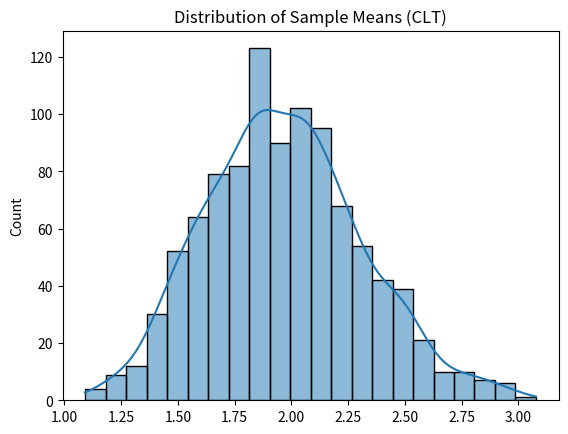

Write the Python code that produced this figure.
import numpy as np
import matplotlib.pyplot as plt
import seaborn as sns

np.random.seed(42)

population = np.random.exponential(scale=2, size=10000)

sample_means = []

for _ in range(1000):
    sample = np.random.choice(population, size=30)
    sample_means.append(np.mean(sample))

plt.figure()
sns.histplot(sample_means, kde=True)
plt.title("Distribution of Sample Means (CLT)")
plt.show()
